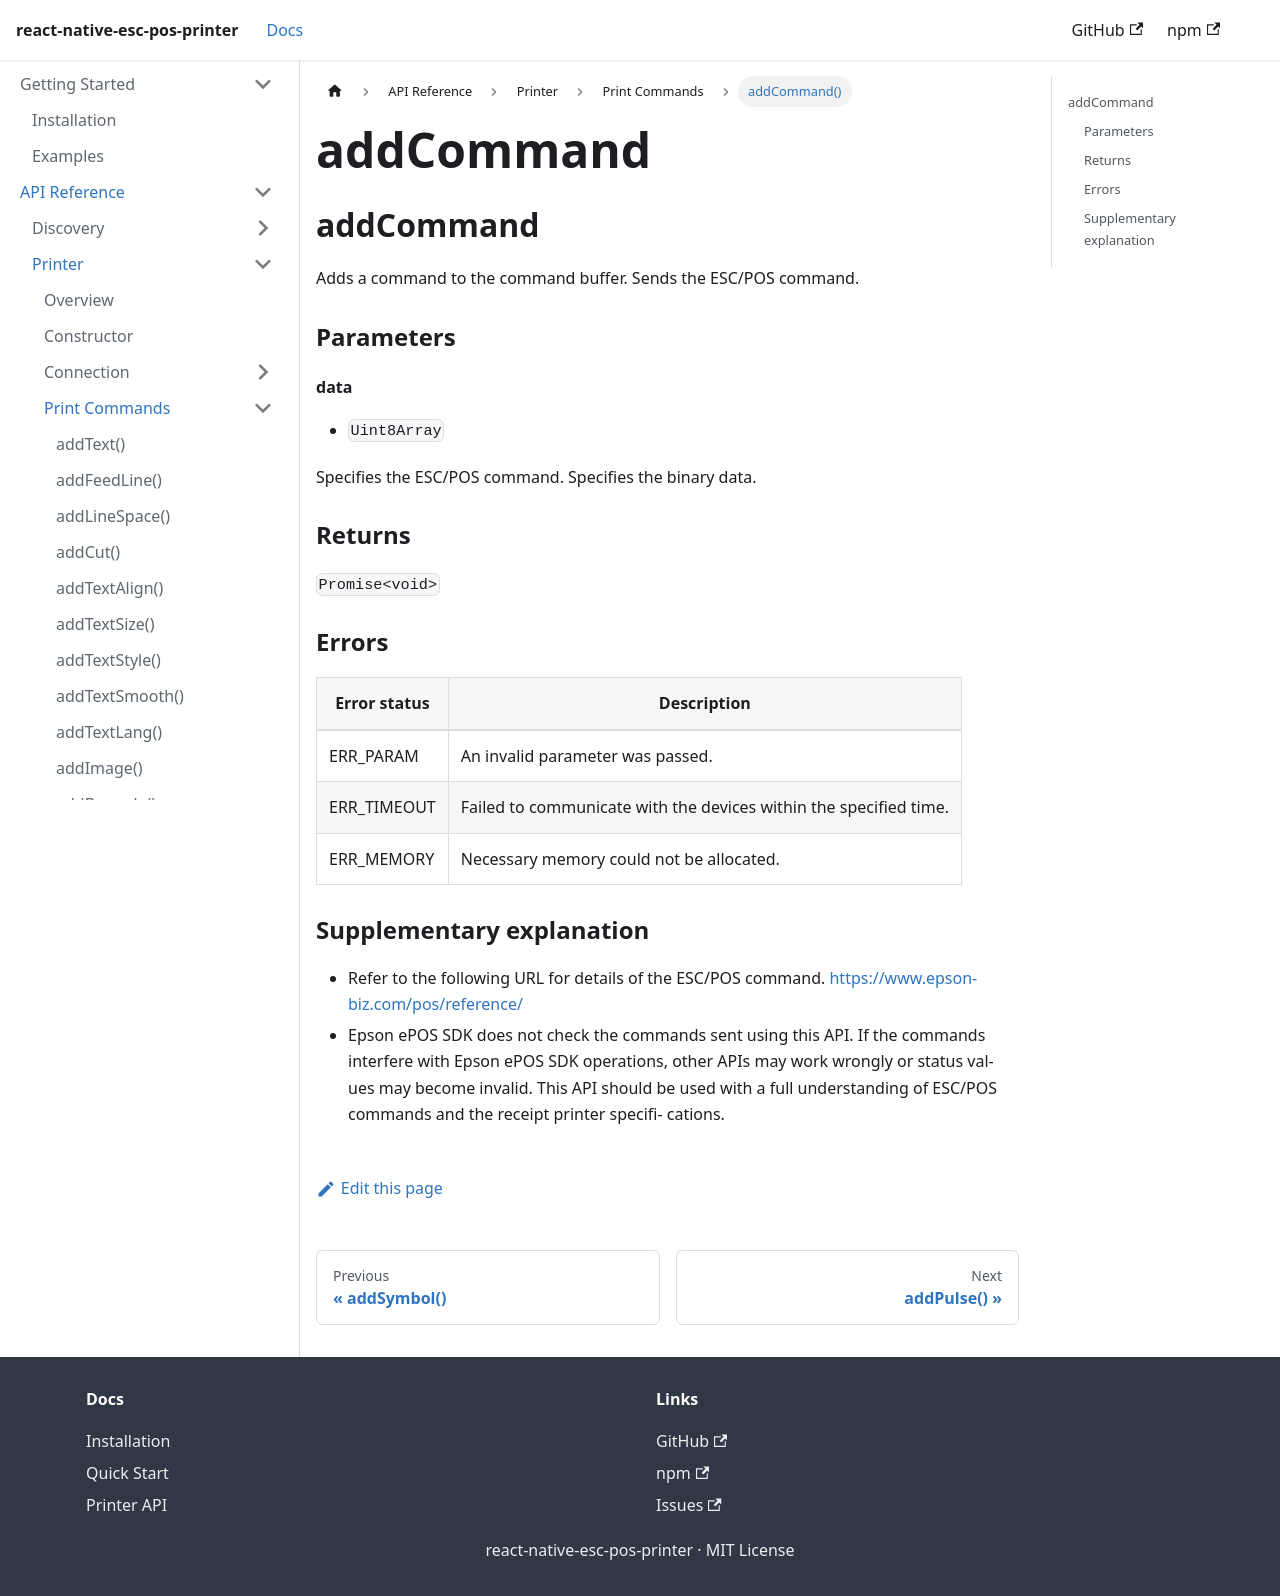

repository: tr3v3r/react-native-esc-pos-printer · page: docs/printer/addCommand.html · generator: docusaurus

## addCommand

Adds a command to the command buffer. Sends the ESC/POS command.

### Parameters

#### data

- `Uint8Array`

Specifies the ESC/POS command. Specifies the binary data.

### Returns

`Promise<void>`

### Errors

| **Error status** | **Description** |
| --- | --- |
| ERR_PARAM | An invalid parameter was passed. |
| ERR_TIMEOUT | Failed to communicate with the devices within the specified time. |
| ERR_MEMORY | Necessary memory could not be allocated. |

### Supplementary explanation


- Refer to the following URL for details of the ESC/POS command. https://www.epson-biz.com/pos/reference/
- Epson ePOS SDK does not check the commands sent using this API.
If the commands interfere with Epson ePOS SDK operations, other APIs may work wrongly or status val- ues may become invalid.
This API should be used with a full understanding of ESC/POS commands and the receipt printer specifi- cations.
